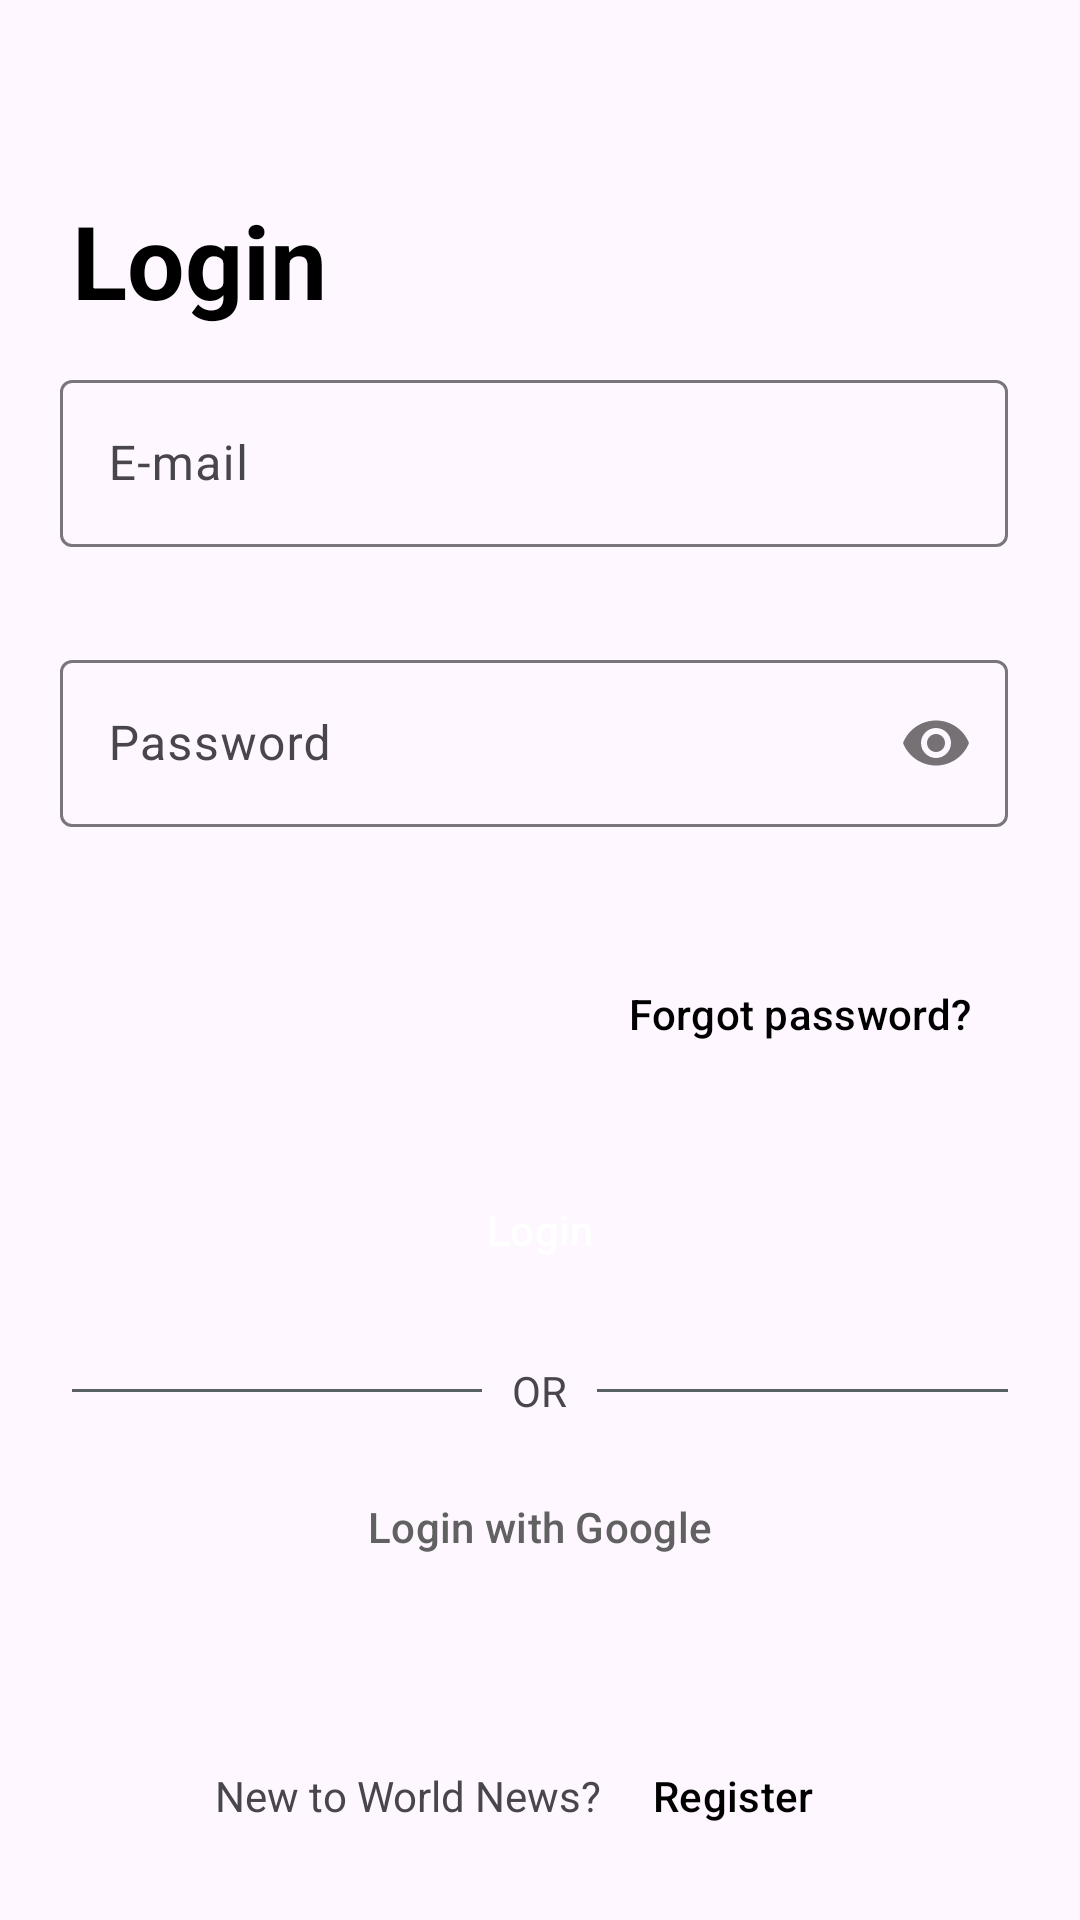

Here is an Android app screen rendered from its layout file. Give the layout XML and the strings, colors and styles it references.
<!-- AndroidManifest.xml: application theme Theme.WorldNews -->
<!-- res/layout/fragment_login.xml -->
<?xml version="1.0" encoding="utf-8"?>
<androidx.constraintlayout.widget.ConstraintLayout xmlns:android="http://schemas.android.com/apk/res/android"
    xmlns:app="http://schemas.android.com/apk/res-auto"
    xmlns:tools="http://schemas.android.com/tools"
    android:layout_width="match_parent"
    android:layout_height="match_parent"
    tools:context=".ui.welcome.LoginFragment">

    <ScrollView
        android:layout_width="match_parent"
        android:layout_height="match_parent"
        android:fillViewport="true"
        android:layout_marginTop="?attr/actionBarSize"
        app:layout_constraintBottom_toBottomOf="parent"
        app:layout_constraintEnd_toEndOf="parent"
        app:layout_constraintStart_toStartOf="parent">

        <androidx.constraintlayout.widget.ConstraintLayout
            android:layout_width="match_parent"
            android:layout_height="wrap_content">

            <androidx.constraintlayout.widget.Guideline
                android:id="@+id/left_guideline"
                android:layout_width="wrap_content"
                android:layout_height="wrap_content"
                android:orientation="vertical"
                app:layout_constraintGuide_begin="20dp" />

            <ImageView
                android:id="@+id/logo"
                android:layout_width="wrap_content"
                android:layout_height="wrap_content"
                android:contentDescription="@string/logo"
                app:layout_constraintEnd_toEndOf="parent"
                app:layout_constraintStart_toStartOf="parent"
                app:layout_constraintTop_toTopOf="parent"
                app:srcCompat="@drawable/ic_baseline_android_200" />

            <TextView
                android:id="@+id/textview_login"
                android:layout_width="wrap_content"
                android:layout_height="wrap_content"
                android:layout_marginStart="24dp"
                android:text="@string/login"
                android:textColor="?android:textColorPrimary"
                android:textSize="34sp"
                android:textStyle="bold"
                app:layout_constraintStart_toStartOf="parent"
                app:layout_constraintTop_toBottomOf="@+id/logo" />

            <com.google.android.material.textfield.TextInputLayout
                android:id="@+id/text_input_layout_email"
                android:layout_width="0dp"
                android:layout_height="wrap_content"
                android:layout_marginTop="12dp"
                android:layout_marginEnd="24dp"

                app:layout_constraintEnd_toEndOf="parent"
                app:layout_constraintStart_toStartOf="@+id/left_guideline"
                app:layout_constraintTop_toBottomOf="@+id/textview_login"
                app:startIconDrawable="@drawable/ic_baseline_email_24"
                app:endIconMode="clear_text"
                app:errorEnabled="true">

                <com.google.android.material.textfield.TextInputEditText
                    android:id="@+id/text_input_edit_text_email"
                    android:layout_width="match_parent"
                    android:layout_height="wrap_content"
                    android:hint="@string/email"
                    android:inputType="textEmailAddress" />
            </com.google.android.material.textfield.TextInputLayout>

            <com.google.android.material.textfield.TextInputLayout
                android:id="@+id/text_input_layout_password"
                android:layout_width="0dp"
                android:layout_height="wrap_content"
                android:layout_marginTop="12dp"
                android:layout_marginEnd="24dp"
                app:layout_constraintEnd_toEndOf="parent"
                app:layout_constraintStart_toStartOf="@+id/left_guideline"
                app:layout_constraintTop_toBottomOf="@+id/text_input_layout_email"
                app:passwordToggleEnabled="true"
                app:startIconDrawable="@drawable/ic_baseline_vpn_key_24"
                app:errorEnabled="true">

                <com.google.android.material.textfield.TextInputEditText
                    android:id="@+id/text_input_edit_text_password"
                    android:layout_width="match_parent"
                    android:layout_height="wrap_content"
                    android:hint="@string/password"
                    android:inputType="textPassword" />
            </com.google.android.material.textfield.TextInputLayout>

            <Button
                android:id="@+id/button_forgot_password"
                style="@style/Widget.App.Button.TextButton"
                android:layout_width="wrap_content"
                android:layout_height="wrap_content"
                android:layout_marginTop="18dp"
                android:layout_marginEnd="24dp"
                android:text="@string/forgot_password"
                android:textSize="14sp"
                app:textAllCaps="false"
                app:layout_constraintEnd_toEndOf="parent"
                app:layout_constraintTop_toBottomOf="@+id/text_input_layout_password" />

            <Button
                android:id="@+id/button_login"
                android:layout_width="0dp"
                android:layout_height="wrap_content"
                android:layout_marginStart="24dp"
                android:layout_marginTop="24dp"
                android:layout_marginEnd="24dp"
                android:backgroundTint="@color/purple_500"
                app:rippleColor="@color/purple_200"
                android:text="@string/login"
                android:textColor="@color/white"
                android:textSize="14sp"
                style="@style/Widget.Material3.Button.ElevatedButton"
                app:layout_constraintEnd_toEndOf="parent"
                app:layout_constraintStart_toStartOf="parent"
                app:layout_constraintTop_toBottomOf="@+id/button_forgot_password" />

            <RelativeLayout
                android:id="@+id/relative_layout"
                android:layout_width="match_parent"
                android:layout_height="wrap_content"
                android:layout_centerVertical="true"
                android:layout_marginTop="20dp"
                app:layout_constraintEnd_toEndOf="parent"
                app:layout_constraintStart_toStartOf="parent"
                app:layout_constraintTop_toBottomOf="@id/button_login">

                <View
                    android:layout_width="wrap_content"
                    android:layout_height="1dp"
                    android:layout_centerVertical="true"
                    android:layout_marginStart="24dp"
                    android:layout_toStartOf="@id/textview_or"
                    android:background="@color/grey_separator" />

                <TextView
                    android:id="@+id/textview_or"
                    android:layout_width="wrap_content"
                    android:layout_height="wrap_content"
                    android:layout_centerInParent="true"
                    android:layout_marginLeft="10dp"
                    android:layout_marginRight="10dp"
                    android:text="@string/txt_or" />

                <View
                    android:layout_width="wrap_content"
                    android:layout_height="1dp"
                    android:layout_centerVertical="true"
                    android:layout_marginEnd="24dp"
                    android:layout_toEndOf="@id/textview_or"
                    android:background="@color/grey_separator" />

            </RelativeLayout>

            <Button
                android:id="@+id/button_google_login"
                android:layout_width="match_parent"
                android:layout_height="wrap_content"
                android:layout_marginStart="24dp"
                android:layout_marginTop="12dp"
                android:layout_marginEnd="24dp"
                android:text="@string/google_login"
                android:textSize="14sp"
                android:textColor="@color/google_login_text"
                app:backgroundTint="@color/google_login_button"
                app:icon="@drawable/googleg_standard_color_18"
                app:iconGravity="textStart"
                app:iconTint="@null"
                style="@style/Widget.Material3.Button.ElevatedButton"
                app:layout_constraintEnd_toEndOf="parent"
                app:layout_constraintStart_toStartOf="parent"
                app:layout_constraintTop_toBottomOf="@+id/relative_layout" />

            <TextView
                android:id="@+id/textview_new_account"
                android:layout_width="wrap_content"
                android:layout_height="wrap_content"
                android:layout_marginTop="24dp"
                android:text="@string/new_account"
                app:layout_constraintBottom_toBottomOf="parent"
                app:layout_constraintEnd_toStartOf="@+id/button_registration"
                app:layout_constraintHorizontal_chainStyle="packed"
                app:layout_constraintStart_toStartOf="parent"
                app:layout_constraintTop_toBottomOf="@+id/button_google_login" />

            <Button
                android:id="@+id/button_registration"
                style="@style/Widget.App.Button.TextButton"
                android:layout_width="wrap_content"
                android:layout_height="wrap_content"
                android:text="@string/register"
                android:textSize="14sp"
                app:layout_constraintBaseline_toBaselineOf="@+id/textview_new_account"
                app:layout_constraintEnd_toEndOf="parent"
                app:layout_constraintHorizontal_chainStyle="packed"
                app:layout_constraintStart_toEndOf="@+id/textview_new_account"
                app:textAllCaps="false" />

        </androidx.constraintlayout.widget.ConstraintLayout>
    </ScrollView>

    <com.google.android.material.progressindicator.LinearProgressIndicator
        android:id="@+id/progress_bar"
        android:layout_width="match_parent"
        android:layout_height="wrap_content"
        android:layout_marginTop="?attr/actionBarSize"
        app:indicatorColor="@color/purple_700"
        app:trackColor="@color/purple_200"
        android:indeterminate="true"
        android:visibility="gone"
        app:layout_constraintEnd_toEndOf="parent"
        app:layout_constraintStart_toStartOf="parent"
        app:layout_constraintTop_toTopOf="parent" />

</androidx.constraintlayout.widget.ConstraintLayout>
<!-- resources referenced by this layout -->
<resources>
  <color name="google_login_button">#eceff1</color>
  <color name="google_login_text">#616161</color>
  <color name="grey_separator">#585F65</color>
  <color name="purple_200">#FFBB86FC</color>
  <color name="purple_500">#FF6200EE</color>
  <color name="purple_700">#FF3700B3</color>
  <color name="white">#FFFFFFFF</color>
  <string name="email" translatable="false">E-mail</string>
  <string name="forgot_password">Forgot password?</string>
  <string name="google_login">Login with Google</string>
  <string name="login" translatable="false">Login</string>
  <string name="logo">Logo Application</string>
  <string name="new_account">New to World News?</string>
  <string name="password" translatable="false">Password</string>
  <string name="register">Register</string>
  <string name="txt_or">OR</string>
  <style name="Widget.App.Button.TextButton" parent="Widget.Material3.Button.TextButton">
          <item name="materialThemeOverlay">@style/ThemeOverlay.App.Button.TextButton</item>
          <item name="android:textColor">@color/black</item>
      </style>
  <style name="Theme.WorldNews" parent="Theme.Material3.DayNight.NoActionBar">
          
          <item name="colorPrimary">@color/purple_500</item>
          <item name="colorPrimaryVariant">@color/purple_700</item>
          <item name="colorOnPrimary">@color/white</item>
          
          <item name="colorSecondary">@color/teal_200</item>
          <item name="colorSecondaryVariant">@color/teal_700</item>
          <item name="colorOnSecondary">@color/black</item>
          <item name="android:statusBarColor">?attr/colorPrimaryVariant</item>
  
          
  
          <item name="android:textColorPrimary">@color/black</item>
          <item name="bottomNavigationStyle">@style/Widget.App.BottomNavigationView</item>
          <item name="borderlessButtonStyle">@style/Widget.App.Button.TextButton</item>
          <item name="textInputStyle">@style/Widget.App.TextInputLayout</item>
      </style>
  <style name="ThemeOverlay.App.Button.TextButton" parent="">
          <item name="android:backgroundTint">?android:colorBackground</item>
          <item name="rippleColor">@color/purple_700</item>
      </style>
  <color name="black">#FF000000</color>
  <color name="teal_200">#FF03DAC5</color>
  <color name="teal_700">#FF018786</color>
  <style name="Widget.App.BottomNavigationView" parent="Widget.Material3.BottomNavigationView">
          <item name="backgroundTint">@color/indigo_100</item>
      </style>
  <style name="Widget.App.TextInputLayout" parent="Widget.MaterialComponents.TextInputLayout.OutlinedBox">
          <item name="hintTextColor">?attr/colorOnSurface</item>
      </style>
  <color name="indigo_100">#e8eaf6</color>
</resources>
